Dataset: images (GitHub, shabazpatel/wbc-classification). Classes: eosinophil, lymphocyte, monocyte, neutrophil.

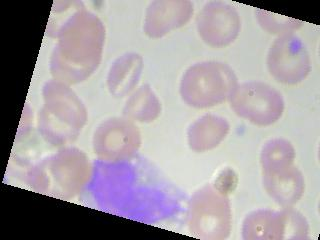
Label: monocyte

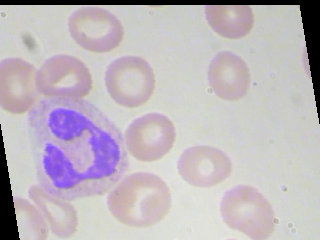
Label: neutrophil

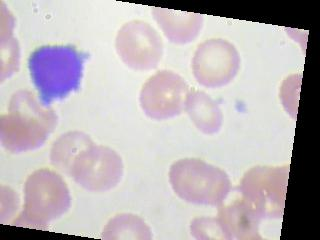
Label: lymphocyte

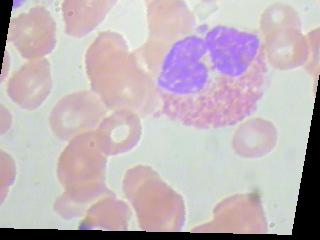
Label: eosinophil

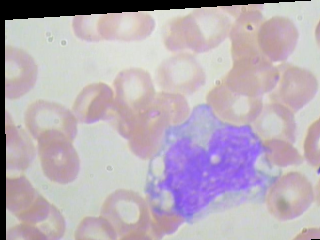
Label: monocyte

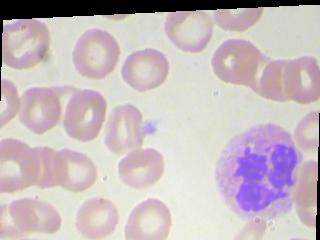
Label: neutrophil
